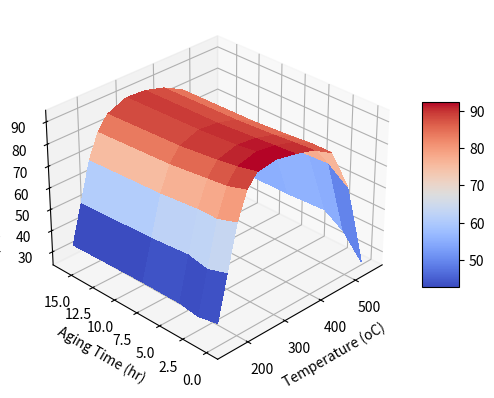
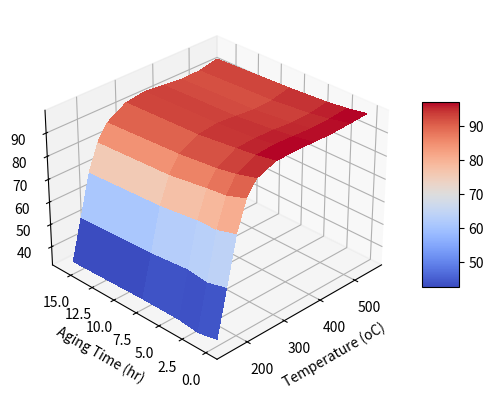

Python code for these plots, in order:
import matplotlib.pyplot as plt
from matplotlib import cm
from matplotlib.ticker import LinearLocator
import numpy as np

fig, ax = plt.subplots(subplot_kw={"projection": "3d"})

# Make data.
X = np.array([150.,175.,200.,225.,250.,300.,350.,400.,450.,500.,550.])
Y = np.array([0.,2.,4.,8.,16.])

X, Y = np.meshgrid(X, Y)

# Copy X into Z to create the needed space
Z_NOx_Std = X.copy()

# import the data

# Unaged
Z_NOx_Std[0] = np.array([34.39022718,
                54.90147382,
                75.02834747,
                87.09965742,
                92.46075295,
                93.73069472,
                91.99093926,
                89.50752759,
                84.37764107,
                64.88453892,
                25.15517762,
                ])

# 2hr
Z_NOx_Std[1] = np.array([32.44623391,
                52.15634614,
                72.18183785,
                84.41605923,
                90.42930498,
                92.74327914,
                91.37747929,
                88.82643728,
                84.29854052,
                71.56343239,
                35.56367262,
                ])

# 4hr
Z_NOx_Std[2] = np.array([33.92737164,
                54.04362142,
                72.18183785,
                83.51698572,
                89.09884962,
                91.5677844,
                90.62769488,
                88.03489989,
                83.46798473,
                71.03487165,
                41.24962815,
                ])

# 8hr
Z_NOx_Std[3] = np.array([34.04308552,
                52.57301731,
                70.49980944,
                81.47363684,
                87.12462553,
                90.32959661,
                89.43485605,
                86.93042911,
                82.2023759,
                69.97775018,
                40.34923931,
                ])


# 16hr
Z_NOx_Std[4] = np.array([33.23308833,
                51.22496354,
                68.94716783,
                79.83895774,
                85.69402837,
                89.34218103,
                88.75323386,
                86.19411526,
                81.60912176,
                69.55490159,
                40.34923931,
                ])

# Plot the surface.
surf = ax.plot_surface(X, Y, Z_NOx_Std, cmap=cm.coolwarm,
                       linewidth=0, antialiased=False)

# Add a color bar which maps values to colors.
fig.colorbar(surf, shrink=0.5, aspect=5)

# Adjust angles of view
ax.azim = -135
ax.elev = 30

# Labeling Axis
ax.set_xlabel('Temperature (oC)')
ax.set_ylabel('Aging Time (hr)')
ax.set_zlabel('NOx Conversion (%)')

plt.show()

print("\nDisplaying plot. Press enter to continue...(this closes the images)")
input()
plt.close()

# Copy X into Z to create the needed space
Z_NH3_Std = Z_NOx_Std.copy()


# Unaged
Z_NH3_Std[0] = np.array([34.82731933,
55.08490722,
75.6374936,
88.35466038,
94.28727777,
97.49227789,
97.80176844,
97.53334859,
97.29080611,
97.71661762,
98.26675148,
])

# 2hr
Z_NH3_Std[1] = np.array([33.0595175,
52.8916482,
73.08754546,
85.42547357,
91.93858498,
95.92495157,
96.50668627,
96.11594443,
95.59014425,
95.85608383,
96.71358073,
])

# 4hr
Z_NH3_Std[2] = np.array([34.15879941,
54.04362142,
72.95815866,
84.47054853,
90.35777512,
94.8905162,
95.22864467,
95.02988149,
94.26521001,
94.50296834,
95.72315301,
])

# 8hr
Z_NH3_Std[3] = np.array([34.15879941,
52.45046697,
70.88796984,
82.01852988,
88.55522269,
92.94703156,
94.03580583,
93.37317532,
92.4854476,
92.81157399,
94.59766696,
])


# 16hr
Z_NH3_Std[4] = np.array([33.23308833,
51.22496354,
69.20594144,
80.52007403,
86.8385061,
91.84990314,
93.01337255,
92.26870454,
91.29893933,
91.54302822,
93.2470837,
])


# Plot the surface.
fig2, ax2 = plt.subplots(subplot_kw={"projection": "3d"})
surf2 = ax2.plot_surface(X, Y, Z_NH3_Std, cmap=cm.coolwarm,
                       linewidth=0, antialiased=False)

# Add a color bar which maps values to colors.
fig2.colorbar(surf2, shrink=0.5, aspect=5)

# Adjust angles of view
ax2.azim = -135
ax2.elev = 30

# Labeling Axis
ax2.set_xlabel('Temperature (oC)')
ax2.set_ylabel('Aging Time (hr)')
ax2.set_zlabel('NH3 Conversion (%)')

plt.show()

print("\nDisplaying plot. Press enter to continue...(this closes the images)")
input()
plt.close()
